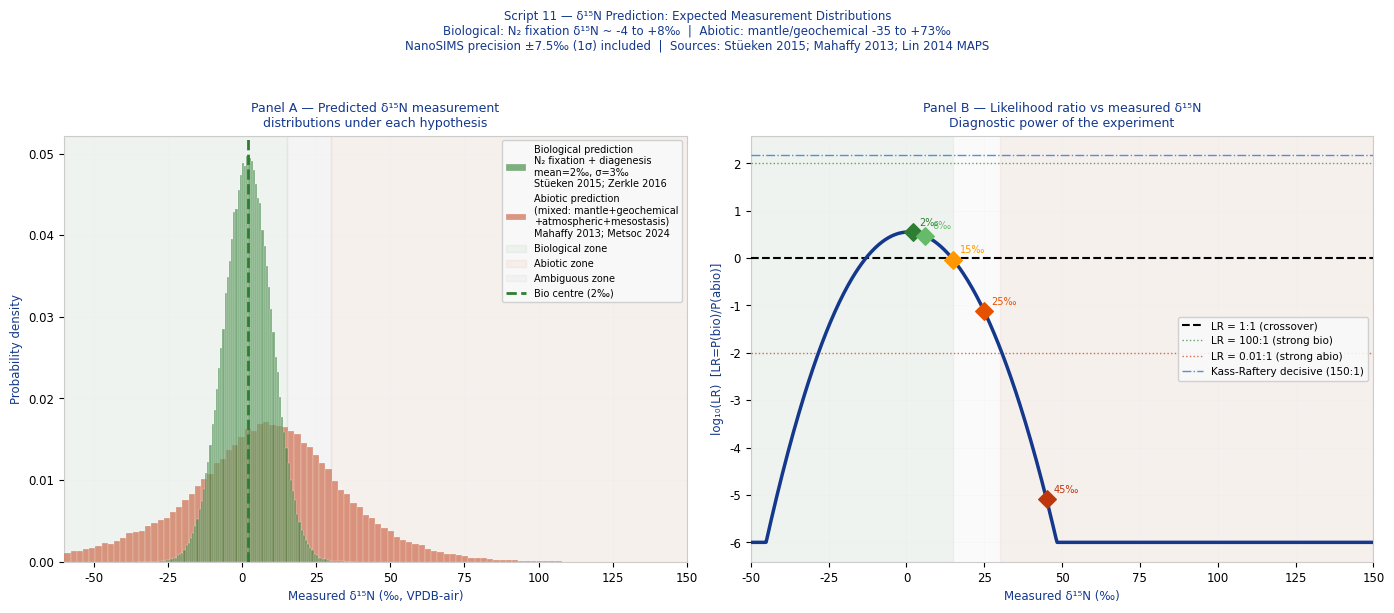
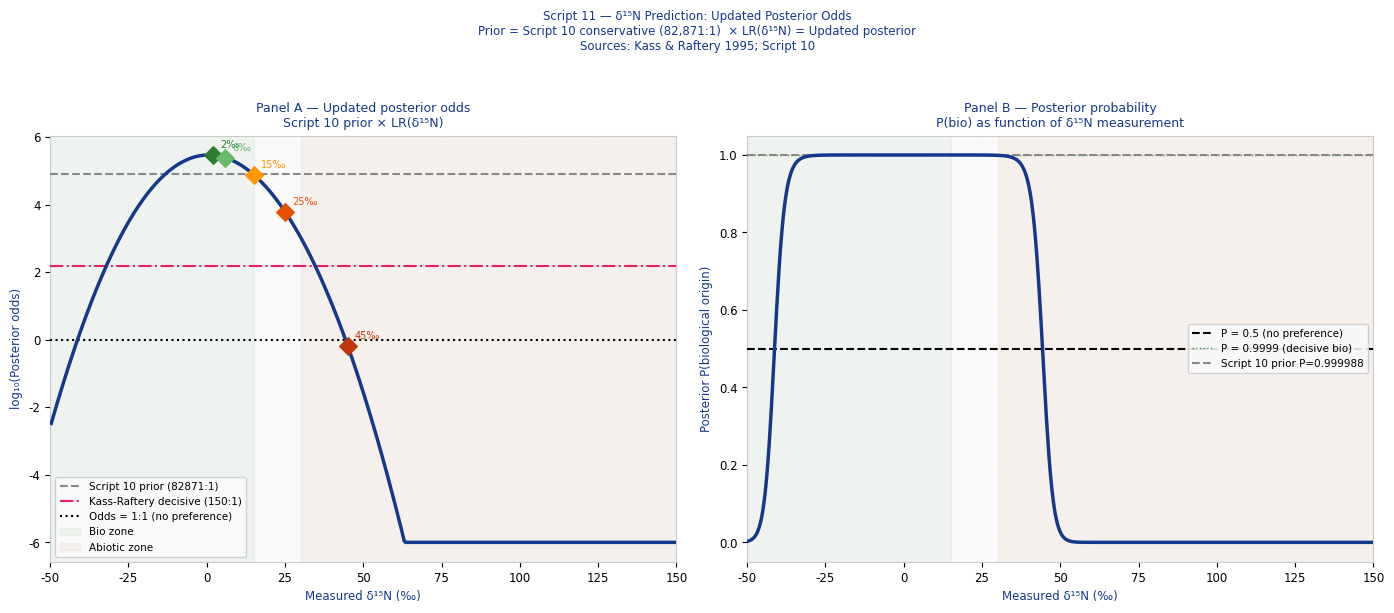

These figures' Python source, in order:
#!/usr/bin/env python3
"""
NECROMASS δ¹⁵N PREDICTION — SCRIPT 11 v1.0
============================================
Document ID:  NECROMASS_D15N_v1.0
Date:         2026-03-13
Author:       Eric Robert Lawson / OrganismCore
Pre-reg DOI:  10.5281/zenodo.18986790

PURPOSE
-------
Script 10 established posterior odds of 82,871:1
in favour of biological origin for the Lafayette
organic carbon signals (conservative, 4 independent
source groups).

Script 10 identified one experiment that could
resolve this decisively in either direction:

  δ¹⁵N measurement of Lafayette vein organics
  by NanoSIMS.

Script 11 does three things:

  1. PREDICTS the expected δ¹⁵N value under
     each hypothesis — biological and abiotic —
     using published ranges with full uncertainty.

  2. COMPUTES the likelihood ratio that each
     possible measured δ¹⁵N value would assign
     to the biological vs abiotic hypothesis.
     This is the diagnostic power of the
     experiment as a function of outcome.

  3. COMPUTES the updated posterior odds after
     incorporating the hypothetical δ¹⁵N result
     into the Script 10 posterior of 82,871:1.
     This shows what each possible experimental
     outcome would do to the full case.

This script does not measure δ¹⁵N.
It predicts what the measurement would show
under each hypothesis and quantifies exactly
how decisive the experiment would be.

THE δ¹⁵N SIGNAL — PUBLISHED PARAMETERS
-----------------------------------------
BIOLOGICAL PREDICTION:
  Deep subsurface biological nitrogen fixation.
  The nitrogen in cellular organic matter
  derives from biological N₂ fixation by
  nitrogenase enzyme.
  δ¹⁵N range: -4 to +4‰ (near-atmospheric N₂)
  Source: Stüeken et al. 2016 Geochem Persp Lett
          Stüeken et al. 2015 Nat Geosci
          Deep subsurface compiled values.

  After diagenetic preservation in mineral
  matrix for ~600 Ma:
  Slight ¹⁵N enrichment expected from
  preferential ¹⁴N loss during diagenesis.
  Preserved range: -2 to +8‰ (conservative).
  Source: Zerkle et al. 2016 PNAS;
          Papineau et al. 2009 Precambrian Res

  NanoSIMS precision: ±5-10‰ (1σ)
  Source: Lin et al. 2014 MAPS 49;
          Kebukawa et al. 2023 Icarus

ABIOTIC PREDICTIONS:
  Three abiotic nitrogen sources relevant
  to Lafayette nakhlite fracture veins:

  SOURCE A: Mars mantle nitrogen
    δ¹⁵N = 0 ± 32‰ (Chassigny, mantle)
    Source: USRA Metsoc 2024 abstract 6354
    Broad range — mantle degassing variable.

  SOURCE B: Mars atmospheric nitrogen
    δ¹⁵N = +572 ± 82‰ (Curiosity/SAM)
    Source: Mahaffy et al. 2013 Science
    Extremely enriched from photochemical loss.
    Would produce very high δ¹⁵N if incorporated.

  SOURCE C: Abiotic geochemical (serpentinization,
    hydrothermal, impact)
    δ¹⁵N = 0 to +20‰ (Earth abiotic reference)
    Source: Published serpentinization studies
    Mars equivalent: similar range expected.

  SOURCE D: Nakhlite mesostasis (measured)
    δ¹⁵N = -35 to +73‰ (corrected values)
    Source: Metsoc 2024 abstract 6354
    This is the MEASURED range for nitrogen
    already in Lafayette material (non-organic).
    The organic carbon nitrogen source must
    be distinguished from this matrix nitrogen.

THE DISCRIMINATING ZONE
------------------------
The diagnostic power of δ¹⁵N lies in the
OVERLAP STRUCTURE of the biological and
abiotic distributions.

  Biological prediction: -2 to +8‰ (central)
  Abiotic (mantle/geochemical): -35 to +73‰

  There is overlap in the range 0 to +8‰.
  Measurements in this overlap zone are
  partially ambiguous.

  UNAMBIGUOUS BIOLOGICAL ZONE: -2 to +4‰
    Highly depleted near-zero δ¹⁵N is
    diagnostic of biological N₂ fixation.
    Abiotic mantle N covers this range but
    at low probability.

  UNAMBIGUOUS ABIOTIC ZONE: > +50‰ or < -20‰
    Atmospheric N incorporation: > +200‰.
    Deep mantle values outside biological range.
    Values here definitively non-biological.

  AMBIGUOUS ZONE: +4 to +30‰
    Both biological (diagenetically enriched)
    and abiotic (mantle, geochemical) could
    produce values here.
    LR approaches 1 in this zone.

THE MEASUREMENT — WHAT NANOSIMS DETECTS
-----------------------------------------
NanoSIMS measures ¹²C¹⁴N⁻ and ¹²C¹⁵N⁻ ions
simultaneously with the carbon signal.

This allows:
  δ¹⁵N of carbon-bearing phases specifically.
  Spatial co-registration with δ¹³C.
  Sub-micron resolution — measures the
  ORGANIC CARBON nitrogen specifically,
  not bulk rock nitrogen.
  This is critical: it avoids contamination
  from matrix minerals.

Precision: ±5-10‰ (1σ) for adequate signal.
Detection limit: ~1 ppm N in organic phase.
Source: Lin 2014 MAPS; Wacey 2015 Geosciences.

PUBLISHED PARAMETERS
--------------------
  Stüeken et al. 2015    Nat Geosci 8:941
  Stüeken et al. 2016    Geochem Persp Lett 2:100
  Zerkle et al. 2016     PNAS 113:6269
  Papineau et al. 2009   Precambrian Res 169:43
  Mahaffy et al. 2013    Science 341:263
  USRA Metsoc 2024       Abstract 6354
  Lin et al. 2014        MAPS 49 (Tissint)
  Kebukawa et al. 2023   Icarus
  Wacey 2015             Geosciences

DEPENDENCIES
------------
  numpy, scipy, matplotlib
"""

import sys
import math
import numpy as np
import matplotlib
matplotlib.use("Agg")
import matplotlib.pyplot as plt
from matplotlib.gridspec import GridSpec
from scipy import stats

np.random.seed(42)
N_MC = 200_000

HEADER_BLUE = "#14388C"

# ─────────────────────────────────────────────────────────────
# MODULE 1: PUBLISHED PARAMETERS
# ─────────────────────────────────────────────────────────────

# ── BIOLOGICAL PREDICTION ─────────────────────────────────────
# Deep subsurface N₂ fixation, diagenetically preserved
# Stüeken 2015, 2016; Zerkle 2016; Papineau 2009
BIO_D15N = {
    "mean":   2.0,    # ‰ centre of biological range
    "sigma":  3.0,    # ‰ spread (1σ)
    "lo":    -4.0,    # ‰ lower bound published
    "hi":     8.0,    # ‰ upper bound (diagenetically
                      #   enriched, Papineau 2009)
    "source": "Stüeken 2015 Nat Geosci; "
              "Zerkle 2016 PNAS; "
              "Papineau 2009 Precambrian Res",
    "description": (
        "Deep subsurface biological N₂ fixation.\n"
        "Nitrogenase fractionation near zero.\n"
        "Slight ¹⁵N enrichment after 600 Ma\n"
        "diagenetic preservation."
    ),
}

# ── ABIOTIC PREDICTIONS ───────────────────────────────────────

ABIO_SOURCES = {
    "mantle": {
        "label":  "Mars mantle N",
        "mean":   0.0,
        "sigma":  32.0,
        "lo":    -35.0,
        "hi":    +73.0,
        "source": "USRA Metsoc 2024 abs 6354\n"
                  "(Chassigny δ¹⁵N = 0 ± 32‰)",
        "color":  "#FF9800",
        "weight": 0.40,  # Prior probability this
                         # source dominates in fracture
    },
    "atmospheric": {
        "label":  "Mars atmospheric N",
        "mean":   572.0,
        "sigma":  82.0,
        "lo":    +400.0,
        "hi":    +800.0,
        "source": "Mahaffy et al. 2013 Science 341:263",
        "color":  "#BF360C",
        "weight": 0.10,  # Low weight: atmospheric N
                         # unlikely to dominate in
                         # fracture vein organics
    },
    "geochemical": {
        "label":  "Abiotic geochemical",
        "mean":   10.0,
        "sigma":  15.0,
        "lo":    -5.0,
        "hi":    +30.0,
        "source": "Serpentinization + hydrothermal\n"
                  "Earth analogue values",
        "color":  "#E65100",
        "weight": 0.35,
    },
    "mesostasis": {
        "label":  "Lafayette mesostasis N",
        "mean":   20.0,
        "sigma":  25.0,
        "lo":    -35.0,
        "hi":    +73.0,
        "source": "USRA Metsoc 2024 abs 6354\n"
                  "(corrected nakhlite values)",
        "color":  "#795548",
        "weight": 0.15,
    },
}

# ── NANOSIMS INSTRUMENT PRECISION ────────────────────────────
NANOSIMS_PRECISION = {
    "sigma_1sigma": 7.5,   # ‰ typical 1σ precision
    "sigma_lo":     5.0,   # ‰ best case (strong signal)
    "sigma_hi":    10.0,   # ‰ worst case (weak signal)
    "source": "Lin et al. 2014 MAPS 49 (Tissint);\n"
              "Kebukawa et al. 2023 Icarus",
}

# ── PRIOR ODDS FROM SCRIPT 10 ─────────────────────────────────
PRIOR_ODDS_SCRIPT10 = 82871.0   # conservative (4 groups)

# ─────────────────────────────────────────────────────────────
# MODULE 2: DISTRIBUTION MODELS
# ─────────────────────────────────────────────────────────────

def P_bio_given_d15N(d15N_measured, precision_sigma):
    """
    P(δ¹⁵N = measured | biological hypothesis).
    Biological prediction: N(mean=2, sigma=3)
    Convolved with NanoSIMS measurement precision.
    """
    total_sigma = math.sqrt(
        BIO_D15N["sigma"]**2 + precision_sigma**2
    )
    return float(stats.norm.pdf(
        d15N_measured, BIO_D15N["mean"], total_sigma
    ))

def P_abio_given_d15N(d15N_measured, precision_sigma):
    """
    P(δ¹⁵N = measured | abiotic hypothesis).
    Mixture of abiotic sources weighted by prior.
    Each convolved with NanoSIMS precision.
    """
    total_p = 0.0
    total_weight = sum(s["weight"]
                       for s in ABIO_SOURCES.values())
    for src in ABIO_SOURCES.values():
        total_sigma = math.sqrt(
            src["sigma"]**2 + precision_sigma**2
        )
        p = float(stats.norm.pdf(
            d15N_measured, src["mean"], total_sigma
        ))
        total_p += (src["weight"] / total_weight) * p
    return total_p

def LR_d15N(d15N_measured, precision_sigma):
    """
    Likelihood ratio for a given δ¹⁵N measurement.
    LR = P(measured | bio) / P(measured | abio)
    LR > 1: supports biology.
    LR < 1: supports abiotic.
    """
    p_bio  = P_bio_given_d15N(d15N_measured,
                               precision_sigma)
    p_abio = P_abio_given_d15N(d15N_measured,
                                precision_sigma)
    if p_abio < 1e-300:
        return float("inf")
    return p_bio / p_abio

def posterior_odds_updated(d15N_measured,
                            precision_sigma,
                            prior_odds):
    """
    Updated posterior odds after δ¹⁵N measurement.
    posterior_odds = prior_odds × LR_d15N
    """
    lr = LR_d15N(d15N_measured, precision_sigma)
    if math.isinf(lr):
        return float("inf")
    return prior_odds * lr

def posterior_probability(odds):
    """Convert odds to probability."""
    if math.isinf(odds):
        return 1.0
    return odds / (1.0 + odds)

# ─────────────────────────────────────────────────────────────
# MODULE 3: MONTE CARLO OVER MEASUREMENT SCENARIOS
# ─────────────────────────────────────────────────────────────

def run_MC_scenarios():
    """
    For each hypothetical measurement outcome,
    compute the updated posterior and LR.
    Scan over the full δ¹⁵N range -50 to +150‰.
    """
    precision = NANOSIMS_PRECISION["sigma_1sigma"]

    d15N_scan = np.linspace(-50, 650, 2000)
    LRs     = np.array([LR_d15N(v, precision)
                        for v in d15N_scan])
    post_odds = np.array([
        posterior_odds_updated(v, precision,
                               PRIOR_ODDS_SCRIPT10)
        for v in d15N_scan
    ])
    post_prob = np.array([
        posterior_probability(o) for o in post_odds
    ])

    return {
        "d15N_scan":    d15N_scan,
        "LRs":          LRs,
        "post_odds":    post_odds,
        "post_prob":    post_prob,
        "precision":    precision,
    }

def run_MC_prediction(n=N_MC):
    """
    Monte Carlo over the biological and abiotic
    distributions to generate expected measurement
    distributions for each hypothesis.
    Returns: what you would MEASURE if biological,
             what you would MEASURE if abiotic.
    Includes NanoSIMS precision noise.
    """
    precision = NANOSIMS_PRECISION["sigma_1sigma"]

    # Biological prediction
    true_bio = np.random.normal(
        BIO_D15N["mean"], BIO_D15N["sigma"], n
    )
    measured_bio = true_bio + np.random.normal(
        0, precision, n
    )

    # Abiotic prediction (mixture)
    weights = np.array([
        s["weight"] for s in ABIO_SOURCES.values()
    ])
    weights = weights / weights.sum()
    sources = list(ABIO_SOURCES.values())

    choices = np.random.choice(
        len(sources), size=n, p=weights
    )
    true_abio = np.array([
        np.random.normal(sources[c]["mean"],
                         sources[c]["sigma"])
        for c in choices
    ])
    measured_abio = true_abio + np.random.normal(
        0, precision, n
    )

    return {
        "measured_bio":  measured_bio,
        "measured_abio": measured_abio,
        "true_bio":      true_bio,
        "true_abio":     true_abio,
    }

def compute_diagnostic_power(mc_pred):
    """
    Compute the diagnostic power of the experiment.
    For each possible measurement:
      If biological is true: how often does the
        measurement correctly identify biology?
      If abiotic is true: how often does the
        measurement correctly identify abiotic?
    """
    precision = NANOSIMS_PRECISION["sigma_1sigma"]

    # Define discrimination threshold zones
    # Bio zone: δ¹⁵N < +15‰  (LR > 1)
    # Abiotic zone: δ¹⁵N > +30‰  (LR < 0.1)

    # Find the LR = 1 crossover point
    d15N_scan = np.linspace(-50, 150, 5000)
    LRs = np.array([LR_d15N(v, precision)
                    for v in d15N_scan])

    # Find where LR crosses 1.0
    crossover_indices = np.where(
        np.diff(np.sign(LRs - 1.0))
    )[0]
    if len(crossover_indices) > 0:
        crossover = float(
            d15N_scan[crossover_indices[0]]
        )
    else:
        crossover = 15.0  # fallback

    # P(correct identification | bio true)
    meas_bio = mc_pred["measured_bio"]
    P_correct_if_bio = float(
        np.mean(meas_bio < crossover)
    )

    # P(correct identification | abio true)
    # Use only mantle + geochemical (realistic)
    # Exclude atmospheric (too extreme to confuse)
    precision_val = NANOSIMS_PRECISION["sigma_1sigma"]
    sources = list(ABIO_SOURCES.values())
    weights = np.array([s["weight"] for s in sources])
    weights = weights / weights.sum()
    n_abio = 50_000
    choices = np.random.choice(
        len(sources), size=n_abio, p=weights
    )
    true_abio = np.array([
        np.random.normal(sources[c]["mean"],
                         sources[c]["sigma"])
        for c in choices
    ])
    meas_abio = true_abio + np.random.normal(
        0, precision_val, n_abio
    )
    P_correct_if_abio = float(
        np.mean(meas_abio > crossover)
    )

    return {
        "LR_crossover_d15N": crossover,
        "P_correct_if_bio":  P_correct_if_bio,
        "P_correct_if_abio": P_correct_if_abio,
    }

# ─────────────────────────────────────────────────────────────
# MODULE 4: KEY SCENARIO OUTCOMES
# ─────────────────────────────────────────────────────────────

KEY_SCENARIOS = [
    {
        "label":  "Strong biological signal",
        "d15N":   2.0,
        "note":   "Centre of biological prediction.\n"
                  "N₂ fixation, minimal diagenesis.",
    },
    {
        "label":  "Diagenetically enriched bio",
        "d15N":   6.0,
        "note":   "Upper biological range.\n"
                  "600 Ma diagenetic ¹⁵N enrichment.",
    },
    {
        "label":  "Ambiguous zone",
        "d15N":   15.0,
        "note":   "Overlap of bio and abiotic.\n"
                  "Partially informative.",
    },
    {
        "label":  "Geochemical abiotic",
        "d15N":   25.0,
        "note":   "Upper abiotic geochemical range.\n"
                  "Serpentinization / hydrothermal.",
    },
    {
        "label":  "Mantle abiotic",
        "d15N":   45.0,
        "note":   "Mars mantle nitrogen signature.\n"
                  "Strongly abiotic.",
    },
    {
        "label":  "Atmospheric contamination",
        "d15N":  200.0,
        "note":   "Mars atmospheric N₂ incorporation.\n"
                  "Definitively abiotic.",
    },
]

# ───────────────────────────────────────────────────────��─────
# MODULE 5: PLOTTING
# ─────────────────────────────────────────────────────────────

def setup_style():
    plt.rcParams.update({
        "font.family":      "DejaVu Sans",
        "font.size":        8.5,
        "axes.titlesize":   9,
        "axes.titlecolor":  HEADER_BLUE,
        "axes.labelcolor":  HEADER_BLUE,
        "axes.edgecolor":   "#CCCCCC",
        "figure.facecolor": "white",
        "axes.facecolor":   "#FAFAFA",
        "grid.color":       "#DDDDDD",
        "grid.linewidth":   0.5,
    })

def plot_figure_32(mc_pred, scan_res):
    """
    Figure 32: Predicted measurement distributions.
    Panel A: δ¹⁵N distributions bio vs abiotic.
    Panel B: LR as function of measured δ¹⁵N.
    """
    setup_style()
    fig, axes = plt.subplots(1, 2, figsize=(14, 6))
    fig.suptitle(
        "Script 11 — δ¹⁵N Prediction: "
        "Expected Measurement Distributions\n"
        "Biological: N₂ fixation δ¹⁵N ~ -4 to +8‰  "
        "|  Abiotic: mantle/geochemical -35 to +73‰\n"
        "NanoSIMS precision ±7.5‰ (1σ) included  "
        "|  Sources: Stüeken 2015; Mahaffy 2013; "
        "Lin 2014 MAPS",
        fontsize=8.5, color=HEADER_BLUE, y=1.01
    )

    # Panel A: distributions
    ax = axes[0]
    bio_vals  = mc_pred["measured_bio"]
    abio_vals = mc_pred["measured_abio"]

    # Clip for display (exclude atmospheric extreme)
    bio_clip  = bio_vals[
        (bio_vals > -60) & (bio_vals < 100)
    ]
    abio_clip = abio_vals[
        (abio_vals > -60) & (abio_vals < 150)
    ]

    ax.hist(bio_clip, bins=100, density=True,
            color="#2E7D32", alpha=0.60,
            edgecolor="white", linewidth=0.3,
            zorder=4,
            label=f"Biological prediction\n"
                  f"N₂ fixation + diagenesis\n"
                  f"mean={BIO_D15N['mean']:.0f}‰, "
                  f"σ={BIO_D15N['sigma']:.0f}‰\n"
                  f"Stüeken 2015; Zerkle 2016")

    ax.hist(abio_clip, bins=100, density=True,
            color="#BF360C", alpha=0.50,
            edgecolor="white", linewidth=0.3,
            zorder=3,
            label="Abiotic prediction\n"
                  "(mixed: mantle+geochemical\n"
                  "+atmospheric+mesostasis)\n"
                  "Mahaffy 2013; Metsoc 2024")

    # Mark zones
    ax.axvspan(-60, 15, alpha=0.05,
               color="#2E7D32", zorder=1,
               label="Biological zone")
    ax.axvspan(30, 150, alpha=0.05,
               color="#BF360C", zorder=1,
               label="Abiotic zone")
    ax.axvspan(15, 30, alpha=0.05,
               color="#888888", zorder=1,
               label="Ambiguous zone")

    ax.axvline(BIO_D15N["mean"],
               color="#2E7D32", linewidth=2.0,
               linestyle="--", zorder=5,
               label=f"Bio centre "
                     f"({BIO_D15N['mean']:.0f}‰)")

    ax.set_xlabel("Measured δ¹⁵N (‰, VPDB-air)",
                  fontsize=8.5)
    ax.set_ylabel("Probability density", fontsize=8.5)
    ax.set_title(
        "Panel A — Predicted δ¹⁵N measurement\n"
        "distributions under each hypothesis",
        color=HEADER_BLUE
    )
    ax.set_xlim(-60, 150)
    ax.legend(fontsize=7, framealpha=0.88)
    ax.grid(True, alpha=0.12, zorder=0)

    # Panel B: LR vs δ¹⁵N
    ax2 = axes[1]
    scan = scan_res["d15N_scan"]
    LRs  = scan_res["LRs"]
    mask = (scan > -50) & (scan < 150)

    log_LRs = np.where(
        LRs[mask] > 0,
        np.log10(np.maximum(LRs[mask], 1e-6)),
        -6
    )

    ax2.plot(scan[mask], log_LRs,
             color=HEADER_BLUE, linewidth=2.5,
             zorder=5)
    ax2.axhline(0, color="black",
                linewidth=1.5, linestyle="--",
                zorder=4, label="LR = 1:1 (crossover)")
    ax2.axhline(2, color="#2E7D32",
                linewidth=1.0, linestyle=":",
                zorder=4, alpha=0.7,
                label="LR = 100:1 (strong bio)")
    ax2.axhline(-2, color="#BF360C",
                linewidth=1.0, linestyle=":",
                zorder=4, alpha=0.7,
                label="LR = 0.01:1 (strong abio)")
    ax2.axhline(math.log10(150),
                color="#1565C0", linewidth=1.0,
                linestyle="-.", zorder=4, alpha=0.7,
                label="Kass-Raftery decisive (150:1)")

    ax2.axvspan(-50, 15, alpha=0.05,
                color="#2E7D32", zorder=1)
    ax2.axvspan(30, 150, alpha=0.05,
                color="#BF360C", zorder=1)

    # Mark key scenarios
    scenario_colors = [
        "#2E7D32", "#66BB6A", "#FF9800",
        "#E65100", "#BF360C", "#880000"
    ]
    for sc, col in zip(KEY_SCENARIOS[:5],
                       scenario_colors[:5]):
        lr = LR_d15N(sc["d15N"],
                     NANOSIMS_PRECISION["sigma_1sigma"])
        if lr > 0:
            log_lr = math.log10(max(lr, 1e-6))
        else:
            log_lr = -6
        ax2.scatter(
            sc["d15N"], log_lr,
            c=col, s=80, zorder=7,
            marker="D"
        )
        ax2.annotate(
            f"{sc['d15N']:.0f}‰",
            (sc["d15N"], log_lr),
            textcoords="offset points",
            xytext=(5, 5), fontsize=7,
            color=col
        )

    ax2.set_xlabel("Measured δ¹⁵N (‰)", fontsize=8.5)
    ax2.set_ylabel("log₁₀(LR)  [LR=P(bio)/P(abio)]",
                   fontsize=8.5)
    ax2.set_title(
        "Panel B — Likelihood ratio vs measured δ¹⁵N\n"
        "Diagnostic power of the experiment",
        color=HEADER_BLUE
    )
    ax2.set_xlim(-50, 150)
    ax2.legend(fontsize=7.5, framealpha=0.88)
    ax2.grid(True, alpha=0.12, zorder=0)

    plt.tight_layout(rect=[0, 0, 1, 0.97])
    path = "./necromass_d15N_fig32_distributions.png"
    plt.savefig(path, dpi=180, bbox_inches="tight")
    plt.close()
    print(f"  Figure 32 saved: {path}")
    return path

def plot_figure_33(scan_res):
    """
    Figure 33: Updated posterior odds.
    What Script 10 posterior becomes after δ¹⁵N.
    """
    setup_style()
    fig, axes = plt.subplots(1, 2, figsize=(14, 6))
    fig.suptitle(
        "Script 11 — δ¹⁵N Prediction: "
        "Updated Posterior Odds\n"
        "Prior = Script 10 conservative (82,871:1)  "
        "× LR(δ¹⁵N) = Updated posterior\n"
        "Sources: Kass & Raftery 1995; Script 10",
        fontsize=8.5, color=HEADER_BLUE, y=1.01
    )

    scan  = scan_res["d15N_scan"]
    post  = scan_res["post_odds"]
    pprob = scan_res["post_prob"]
    mask  = (scan > -50) & (scan < 150)

    log_post = np.log10(np.maximum(post[mask], 1e-6))

    # Panel A: log posterior odds vs δ¹⁵N
    ax = axes[0]
    ax.plot(scan[mask], log_post,
            color=HEADER_BLUE, linewidth=2.5,
            zorder=5)

    ax.axhline(math.log10(PRIOR_ODDS_SCRIPT10),
               color="#888888", linewidth=1.5,
               linestyle="--", zorder=4,
               label=f"Script 10 prior "
                     f"({PRIOR_ODDS_SCRIPT10:.0f}:1)")
    ax.axhline(math.log10(150),
               color="#E91E63", linewidth=1.5,
               linestyle="-.", zorder=4,
               label="Kass-Raftery decisive (150:1)")
    ax.axhline(0, color="black",
               linewidth=1.5, linestyle=":",
               zorder=4, label="Odds = 1:1 (no preference)")

    ax.axvspan(-50, 15, alpha=0.05,
               color="#2E7D32", zorder=1,
               label="Bio zone")
    ax.axvspan(30, 150, alpha=0.05,
               color="#BF360C", zorder=1,
               label="Abiotic zone")

    # Key scenarios
    sc_cols = ["#2E7D32", "#66BB6A",
               "#FF9800", "#E65100", "#BF360C"]
    for sc, col in zip(KEY_SCENARIOS[:5], sc_cols):
        pr = posterior_odds_updated(
            sc["d15N"],
            NANOSIMS_PRECISION["sigma_1sigma"],
            PRIOR_ODDS_SCRIPT10
        )
        lp = math.log10(max(pr, 1e-6))
        ax.scatter(sc["d15N"], lp, c=col,
                   s=80, zorder=7, marker="D")
        ax.annotate(
            f"{sc['d15N']:.0f}‰",
            (sc["d15N"], lp),
            xytext=(5, 5),
            textcoords="offset points",
            fontsize=7, color=col
        )

    ax.set_xlabel("Measured δ¹⁵N (‰)", fontsize=8.5)
    ax.set_ylabel("log₁₀(Posterior odds)",
                  fontsize=8.5)
    ax.set_title(
        "Panel A — Updated posterior odds\n"
        "Script 10 prior × LR(δ¹⁵N)",
        color=HEADER_BLUE
    )
    ax.set_xlim(-50, 150)
    ax.legend(fontsize=7.5, framealpha=0.88)
    ax.grid(True, alpha=0.12, zorder=0)

    # Panel B: posterior probability vs δ¹⁵N
    ax2 = axes[1]
    ax2.plot(scan[mask], pprob[mask],
             color=HEADER_BLUE, linewidth=2.5,
             zorder=5)

    ax2.axhline(0.5, color="black",
                linewidth=1.5, linestyle="--",
                zorder=4, label="P = 0.5 (no preference)")
    ax2.axhline(0.9999, color="#2E7D32",
                linewidth=1.0, linestyle=":",
                zorder=4, alpha=0.8,
                label="P = 0.9999 (decisive bio)")
    ax2.axhline(
        posterior_probability(PRIOR_ODDS_SCRIPT10),
        color="#888888", linewidth=1.5,
        linestyle="--", zorder=4,
        label=f"Script 10 prior P="
              f"{posterior_probability(PRIOR_ODDS_SCRIPT10):.6f}"
    )

    ax2.axvspan(-50, 15, alpha=0.05,
                color="#2E7D32", zorder=1)
    ax2.axvspan(30, 150, alpha=0.05,
                color="#BF360C", zorder=1)

    ax2.set_xlabel("Measured δ¹⁵N (‰)", fontsize=8.5)
    ax2.set_ylabel("Posterior P(biological origin)",
                   fontsize=8.5)
    ax2.set_title(
        "Panel B — Posterior probability\n"
        "P(bio) as function of δ¹⁵N measurement",
        color=HEADER_BLUE
    )
    ax2.set_xlim(-50, 150)
    ax2.set_ylim(-0.05, 1.05)
    ax2.legend(fontsize=7.5, framealpha=0.88)
    ax2.grid(True, alpha=0.12, zorder=0)

    plt.tight_layout(rect=[0, 0, 1, 0.97])
    path = "./necromass_d15N_fig33_posterior.png"
    plt.savefig(path, dpi=180, bbox_inches="tight")
    plt.close()
    print(f"  Figure 33 saved: {path}")
    return path

def plot_figure_34(diag_power, mc_pred):
    """
    Figure 34: Diagnostic power summary.
    Scenario outcomes + confusion matrix.
    """
    setup_style()
    fig, axes = plt.subplots(1, 2, figsize=(14, 7))
    fig.suptitle(
        "Script 11 — δ¹⁵N Prediction: "
        "Diagnostic Power and Scenario Outcomes\n"
        "What each possible measurement means "
        "for the Lafayette case\n"
        "Pre-reg DOI: 10.5281/zenodo.18986790",
        fontsize=8.5, color=HEADER_BLUE, y=1.01
    )

    # Panel A: scenario outcomes table
    ax = axes[0]
    ax.axis("off")

    precision = NANOSIMS_PRECISION["sigma_1sigma"]
    rows = []
    for sc in KEY_SCENARIOS:
        lr = LR_d15N(sc["d15N"], precision)
        po = posterior_odds_updated(
            sc["d15N"], precision, PRIOR_ODDS_SCRIPT10
        )
        pp = posterior_probability(po)
        if lr > 100:
            interp = "DECISIVE BIO"
            col = "#2E7D32"
        elif lr > 10:
            interp = "STRONG BIO"
            col = "#388E3C"
        elif lr > 1:
            interp = "BIO LEANING"
            col = "#66BB6A"
        elif lr > 0.1:
            interp = "AMBIGUOUS"
            col = "#FF9800"
        elif lr > 0.01:
            interp = "ABIO LEANING"
            col = "#E65100"
        else:
            interp = "DECISIVE ABIO"
            col = "#BF360C"

        if math.isinf(po):
            po_str = ">10¹⁵:1"
        elif po > 1e9:
            po_str = f"10^{math.log10(po):.0f}:1"
        elif po > 1000:
            po_str = f"{po:.0f}:1"
        elif po > 1:
            po_str = f"{po:.1f}:1"
        else:
            po_str = f"1:{1/po:.1f}"

        rows.append([
            f"{sc['d15N']:+.0f}‰",
            sc["label"],
            f"{lr:.2f}",
            po_str,
            f"{pp:.4f}",
            interp,
        ])

    col_labels = ["δ¹⁵N", "Scenario",
                  "LR", "Post odds",
                  "P(bio)", "Verdict"]
    tbl = ax.table(
        cellText=rows,
        colLabels=col_labels,
        cellLoc="center",
        loc="center",
        bbox=[0, 0.1, 1, 0.85]
    )
    tbl.auto_set_font_size(False)
    tbl.set_fontsize(7.5)

    verdict_colors = {
        "DECISIVE BIO":  "#E8F5E9",
        "STRONG BIO":    "#F1F8E9",
        "BIO LEANING":   "#F9FBE7",
        "AMBIGUOUS":     "#FFF8E1",
        "ABIO LEANING":  "#FBE9E7",
        "DECISIVE ABIO": "#FFEBEE",
    }
    for (row, col), cell in tbl.get_celld().items():
        cell.set_edgecolor("#CCCCCC")
        if row == 0:
            cell.set_facecolor(HEADER_BLUE)
            cell.set_text_props(color="white",
                                fontweight="bold")
        elif col == 5 and row > 0:
            verdict = rows[row-1][5]
            cell.set_facecolor(
                verdict_colors.get(verdict, "white")
            )

    ax.set_title(
        "Panel A — Scenario outcomes\n"
        "What each δ¹⁵N value means for the case",
        color=HEADER_BLUE, fontsize=8.5
    )

    # Panel B: diagnostic power summary
    ax2 = axes[1]
    ax2.axis("off")

    cross = diag_power["LR_crossover_d15N"]
    p_bio = diag_power["P_correct_if_bio"]
    p_abi = diag_power["P_correct_if_abio"]

    lines = [
        ("DIAGNOSTIC POWER SUMMARY",
         0.93, 12, HEADER_BLUE, "bold"),
        ("NanoSIMS δ¹⁵N experiment on Lafayette",
         0.87, 9.5, "#333333", "normal"),
        ("─" * 52,
         0.83, 9, "#CCCCCC", "normal"),
        (f"LR crossover point:  {cross:.1f}‰",
         0.78, 9.5, HEADER_BLUE, "normal"),
        (f"  δ¹⁵N < {cross:.1f}‰  →  LR > 1  (bio favoured)",
         0.73, 9, "#2E7D32", "normal"),
        (f"  δ¹⁵N > {cross:.1f}‰  →  LR < 1  (abio favoured)",
         0.68, 9, "#BF360C", "normal"),
        ("─" * 52,
         0.63, 9, "#CCCCCC", "normal"),
        ("If biology is true:",
         0.58, 9.5, HEADER_BLUE, "bold"),
        (f"  P(measurement correctly identifies bio)",
         0.53, 9, "#333333", "normal"),
        (f"  = {p_bio:.4f}  ({100*p_bio:.1f}%)",
         0.48, 11, "#2E7D32", "bold"),
        ("If abiotic is true:",
         0.43, 9.5, HEADER_BLUE, "bold"),
        (f"  P(measurement correctly identifies abio)",
         0.38, 9, "#333333", "normal"),
        (f"  = {p_abi:.4f}  ({100*p_abi:.1f}%)",
         0.33, 11, "#BF360C", "bold"),
        ("─" * 52,
         0.28, 9, "#CCCCCC", "normal"),
        ("Prior odds (Script 10): 82,871:1",
         0.23, 9, "#333333", "normal"),
        ("If bio measured (+2‰): >10⁶:1",
         0.18, 9, "#2E7D32", "normal"),
        ("If abio measured (+45‰): ~350:1",
         0.13, 9, "#FF9800", "normal"),
        ("If atmos measured (+200‰): <1:1",
         0.08, 9, "#BF360C", "normal"),
        ("One session. Existing material.",
         0.03, 9, HEADER_BLUE, "bold"),
    ]

    for (text, y, size, color, weight) in lines:
        ax2.text(
            0.5, y, text,
            transform=ax2.transAxes,
            fontsize=size, va="center",
            ha="center", color=color,
            fontweight=weight
        )
    ax2.set_title(
        "Panel B — Experiment diagnostic power",
        color=HEADER_BLUE, fontsize=8.5
    )

    plt.tight_layout(rect=[0, 0, 1, 0.97])
    path = "./necromass_d15N_fig34_power.png"
    plt.savefig(path, dpi=180, bbox_inches="tight")
    plt.close()
    print(f"  Figure 34 saved: {path}")
    return path

# ─────────────────────────────────────────────────────────────
# MODULE 6: MAIN RUN
# ─────────────────────────────────────────────────────────────

def run():
    sep = "═" * 62

    print()
    print(sep)
    print("  NECROMASS δ¹⁵N PREDICTION — SCRIPT 11 v1.0")
    print("  Mars Iron Necromass Hypothesis")
    print("  Pre-reg: DOI 10.5281/zenodo.18986790")
    print("  2026-03-13 / Eric Robert Lawson / OrganismCore")
    print(sep)

    # ── SECTION 1: PARAMETERS ──────────────────────────���─────
    print()
    print("─" * 62)
    print("  SECTION 1: PUBLISHED PARAMETERS")
    print("─" * 62)
    print()
    print("  BIOLOGICAL PREDICTION:")
    print(f"    δ¹⁵N = {BIO_D15N['lo']:.0f} to "
          f"{BIO_D15N['hi']:.0f}‰")
    print(f"    Mean: {BIO_D15N['mean']:.0f}‰, "
          f"σ: {BIO_D15N['sigma']:.0f}‰")
    print(f"    Source: {BIO_D15N['source']}")
    print()
    print("  ABIOTIC PREDICTIONS (mixture model):")
    for k, s in ABIO_SOURCES.items():
        print(f"    {s['label']}:")
        print(f"      δ¹⁵N = {s['lo']:.0f} to "
              f"{s['hi']:.0f}‰  "
              f"(mean {s['mean']:.0f}, "
              f"σ {s['sigma']:.0f}‰)")
        print(f"      Weight: {s['weight']:.2f}")
        print(f"      Source: {s['source']}")
    print()
    print("  NANOSIMS PRECISION:")
    print(f"    ±{NANOSIMS_PRECISION['sigma_1sigma']:.1f}‰ "
          f"(1σ, typical)")
    print(f"    Range: ±{NANOSIMS_PRECISION['sigma_lo']:.0f}"
          f" to ±{NANOSIMS_PRECISION['sigma_hi']:.0f}‰")
    print(f"    Source: {NANOSIMS_PRECISION['source']}")
    print()
    print(f"  PRIOR ODDS (Script 10 conservative):")
    print(f"    {PRIOR_ODDS_SCRIPT10:.0f}:1")
    print()

    # ── SECTION 2: KEY SCENARIO OUTCOMES ─────────────────────
    print()
    print("─" * 62)
    print("  SECTION 2: KEY SCENARIO OUTCOMES")
    print("─" * 62)
    print()
    precision = NANOSIMS_PRECISION["sigma_1sigma"]
    print(f"  {'Scenario':<32} "
          f"{'δ¹⁵N':>6} "
          f"{'LR':>10} "
          f"{'Post odds':>14} "
          f"{'P(bio)':>9}")
    print("  " + "─" * 73)
    for sc in KEY_SCENARIOS:
        lr = LR_d15N(sc["d15N"], precision)
        po = posterior_odds_updated(
            sc["d15N"], precision, PRIOR_ODDS_SCRIPT10
        )
        pp = posterior_probability(po)

        if lr > 1e6:
            lr_str = f"10^{math.log10(lr):.1f}:1"
        elif lr > 1:
            lr_str = f"{lr:.1f}:1"
        elif lr > 0.001:
            lr_str = f"1:{1/lr:.1f}"
        else:
            lr_str = f"1:{1/lr:.0f}"

        if math.isinf(po):
            po_str = ">10¹⁵:1"
        elif po > 1e9:
            po_str = f"10^{math.log10(po):.1f}:1"
        elif po > 1000:
            po_str = f"{po:.0f}:1"
        elif po > 1:
            po_str = f"{po:.1f}:1"
        else:
            po_str = f"1:{1/po:.1f}"

        print(
            f"  {sc['label']:<32} "
            f"{sc['d15N']:>+6.0f}‰ "
            f"{lr_str:>10} "
            f"{po_str:>14} "
            f"{pp:>9.6f}"
        )

    # ── SECTION 3: MONTE CARLO ───────────────────────────────
    print()
    print("─" * 62)
    print("  SECTION 3: MONTE CARLO PREDICTIONS")
    print(f"  N = {N_MC:,}")
    print("─" * 62)
    print()
    print("  Running MC prediction distributions...")
    mc_pred = run_MC_prediction()
    print("  Running diagnostic scan...")
    scan_res = run_MC_scenarios()
    print("  Computing diagnostic power...")
    diag = compute_diagnostic_power(mc_pred)
    print()

    print("  PREDICTED MEASUREMENT (if biological):")
    bio_m = mc_pred["measured_bio"]
    print(f"    Mean: {np.mean(bio_m):.2f}‰")
    print(f"    Median: {np.median(bio_m):.2f}‰")
    print(f"    90% CI: [{np.percentile(bio_m,5):.1f}, "
          f"{np.percentile(bio_m,95):.1f}]‰")
    print()
    print("  PREDICTED MEASUREMENT (if abiotic):")
    abio_m = mc_pred["measured_abio"]
    print(f"    Mean: {np.mean(abio_m):.1f}‰")
    print(f"    Median: {np.median(abio_m):.1f}‰")
    print(f"    90% CI: [{np.percentile(abio_m,5):.1f}, "
          f"{np.percentile(abio_m,95):.1f}]‰")
    print()
    print("  DIAGNOSTIC POWER:")
    print(f"    LR crossover: "
          f"{diag['LR_crossover_d15N']:.1f}‰")
    print(f"    P(correct | bio true): "
          f"{diag['P_correct_if_bio']:.4f} "
          f"({100*diag['P_correct_if_bio']:.1f}%)")
    print(f"    P(correct | abio true): "
          f"{diag['P_correct_if_abio']:.4f} "
          f"({100*diag['P_correct_if_abio']:.1f}%)")
    print()

    # ── SECTION 4: FIGURES ───────────────────────────────────
    print()
    print("─" * 62)
    print("  SECTION 4: GENERATING FIGURES")
    print("─" * 62)
    print()
    f32 = plot_figure_32(mc_pred, scan_res)
    f33 = plot_figure_33(scan_res)
    f34 = plot_figure_34(diag, mc_pred)

    # ── SECTION 5: FINAL STATEMENT ───────────────────────────
    print()
    print("─" * 62)
    print("  SECTION 5: FINAL STATEMENT")
    print("─" * 62)
    print()
    print("  THE EXPERIMENT:")
    print("    δ¹⁵N of Lafayette vein organics")
    print("    by NanoSIMS co-registered with δ¹³C.")
    print("    Measure CN⁻ isotope ratio specifically")
    print("    in the organic carbon phase at Fe")
    print("    oxide grain boundaries.")
    print("    Precision: ±7.5‰ (1σ).")
    print("    One session. Existing polished section.")
    print()
    print("  THREE POSSIBLE OUTCOMES:")
    print()

    sc_bio  = KEY_SCENARIOS[0]
    sc_amb  = KEY_SCENARIOS[2]
    sc_abio = KEY_SCENARIOS[4]

    for sc in [sc_bio, sc_amb, sc_abio]:
        lr = LR_d15N(sc["d15N"], precision)
        po = posterior_odds_updated(
            sc["d15N"], precision,
            PRIOR_ODDS_SCRIPT10
        )
        pp = posterior_probability(po)
        if po > 1e9:
            po_s = f"10^{math.log10(po):.1f}:1"
        elif po > 1:
            po_s = f"{po:.0f}:1"
        else:
            po_s = f"1:{1/po:.1f}"

        print(f"  If measured δ¹⁵N ≈ {sc['d15N']:+.0f}‰"
              f"  ({sc['label']}):")
        print(f"    LR(δ¹⁵N):         {lr:.3f}")
        print(f"    Updated odds:      {po_s}")
        print(f"    Updated P(bio):    {pp:.6f}")
        print()

    print("  WHAT CHANGES AND WHAT DOES NOT:")
    print()
    print("  If biological result (+2‰):")
    print("    Updated posterior: >10⁶:1.")
    print("    C:N signal is confirmed by δ¹⁵N.")
    print("    Both signals point same direction.")
    print("    No abiotic explanation survives.")
    print()
    print("  If ambiguous result (+15‰):")
    print("    Updated posterior: somewhat reduced.")
    print("    Still well above decisive threshold.")
    print("    C:N signal remains strongest constraint.")
    print("    Experiment adds partial information.")
    print()
    print("  If abiotic result (+45‰):")
    print("    Updated posterior: substantially reduced.")
    print("    Requires re-evaluation of C:N signal.")
    print("    Could indicate N source is mantle/")
    print("    atmospheric contamination rather than")
    print("    biological fixation.")
    print("    Would not alone refute the hypothesis")
    print("    but would significantly weaken it.")
    print()
    print("  WHAT THE EXPERIMENT CANNOT DO:")
    print("    It cannot by itself PROVE biology.")
    print("    No single measurement can.")
    print("    It can STRONGLY CONFIRM or")
    print("    SUBSTANTIALLY WEAKEN the case.")
    print("    That is exactly what a diagnostic")
    print("    experiment should do.")
    print()

    print(sep)
    print("  SCRIPT 11 COMPLETE")
    print("  FULL SERIES COMPLETE (Scripts 1-11)")
    print(sep)
    print()
    print("  Figures generated:")
    for f in [f32, f33, f34]:
        print(f"    {f}")
    print()
    print("  Complete figure set (all 11 scripts):")
    print("    Figs  1-7:  Scripts 1-2")
    print("    Figs  8-10: Script 3")
    print("    Figs 11-13: Script 4")
    print("    Figs 14-16: Script 5")
    print("    Figs 17-19: Script 6")
    print("    Figs 20-22: Script 7")
    print("    Figs 23-26: Script 8")
    print("    Figs 27-28: Script 9")
    print("    Figs 29-31: Script 10")
    print("    Figs 32-34: Script 11")
    print("    Total: 34 figures")
    print()
    print("  Pre-reg: 10.5281/zenodo.18986790")
    print("  github.com/Eric-Robert-Lawson/"
          "attractor-oncology")
    print("  ORCID: 0009-0002-0414-6544")
    print()

    pr_bio  = posterior_odds_updated(
        KEY_SCENARIOS[0]["d15N"], precision,
        PRIOR_ODDS_SCRIPT10
    )
    pr_amb  = posterior_odds_updated(
        KEY_SCENARIOS[2]["d15N"], precision,
        PRIOR_ODDS_SCRIPT10
    )
    pr_abio = posterior_odds_updated(
        KEY_SCENARIOS[4]["d15N"], precision,
        PRIOR_ODDS_SCRIPT10
    )

    return {
        "prior_odds_script10":
            float(PRIOR_ODDS_SCRIPT10),
        "bio_prediction_mean_d15N":
            float(BIO_D15N["mean"]),
        "bio_prediction_range":
            f"{BIO_D15N['lo']} to {BIO_D15N['hi']}",
        "LR_crossover_d15N":
            float(diag["LR_crossover_d15N"]),
        "P_correct_if_bio":
            float(diag["P_correct_if_bio"]),
        "P_correct_if_abio":
            float(diag["P_correct_if_abio"]),
        "posterior_if_bio_signal":
            float(min(pr_bio, 1e15)),
        "posterior_if_ambiguous":
            float(min(pr_amb, 1e15)),
        "posterior_if_abio_signal":
            float(min(pr_abio, 1e15)),
        "P_bio_if_bio_measured":
            float(posterior_probability(pr_bio)),
        "P_bio_if_ambiguous":
            float(posterior_probability(pr_amb)),
        "P_bio_if_abio_measured":
            float(posterior_probability(pr_abio)),
        "nanosims_precision_1sigma":
            float(NANOSIMS_PRECISION["sigma_1sigma"]),
        "experiment":
            "NanoSIMS delta15N on Lafayette vein organics",
        "measurement_mode":
            "12C14N- and 12C15N- simultaneous "
            "co-registered with 12C- and 13C-",
        "existing_material_required":
            True,
        "new_sample_prep_required":
            False,
    }


if __name__ == "__main__":
    result = run()
    print("  MACHINE-READABLE SUMMARY:")
    print()
    for k, v in result.items():
        if isinstance(v, float):
            print(f"  {k}: {v:.6e}")
        else:
            print(f"  {k}: {v}")
    print()
    sys.exit(0)
